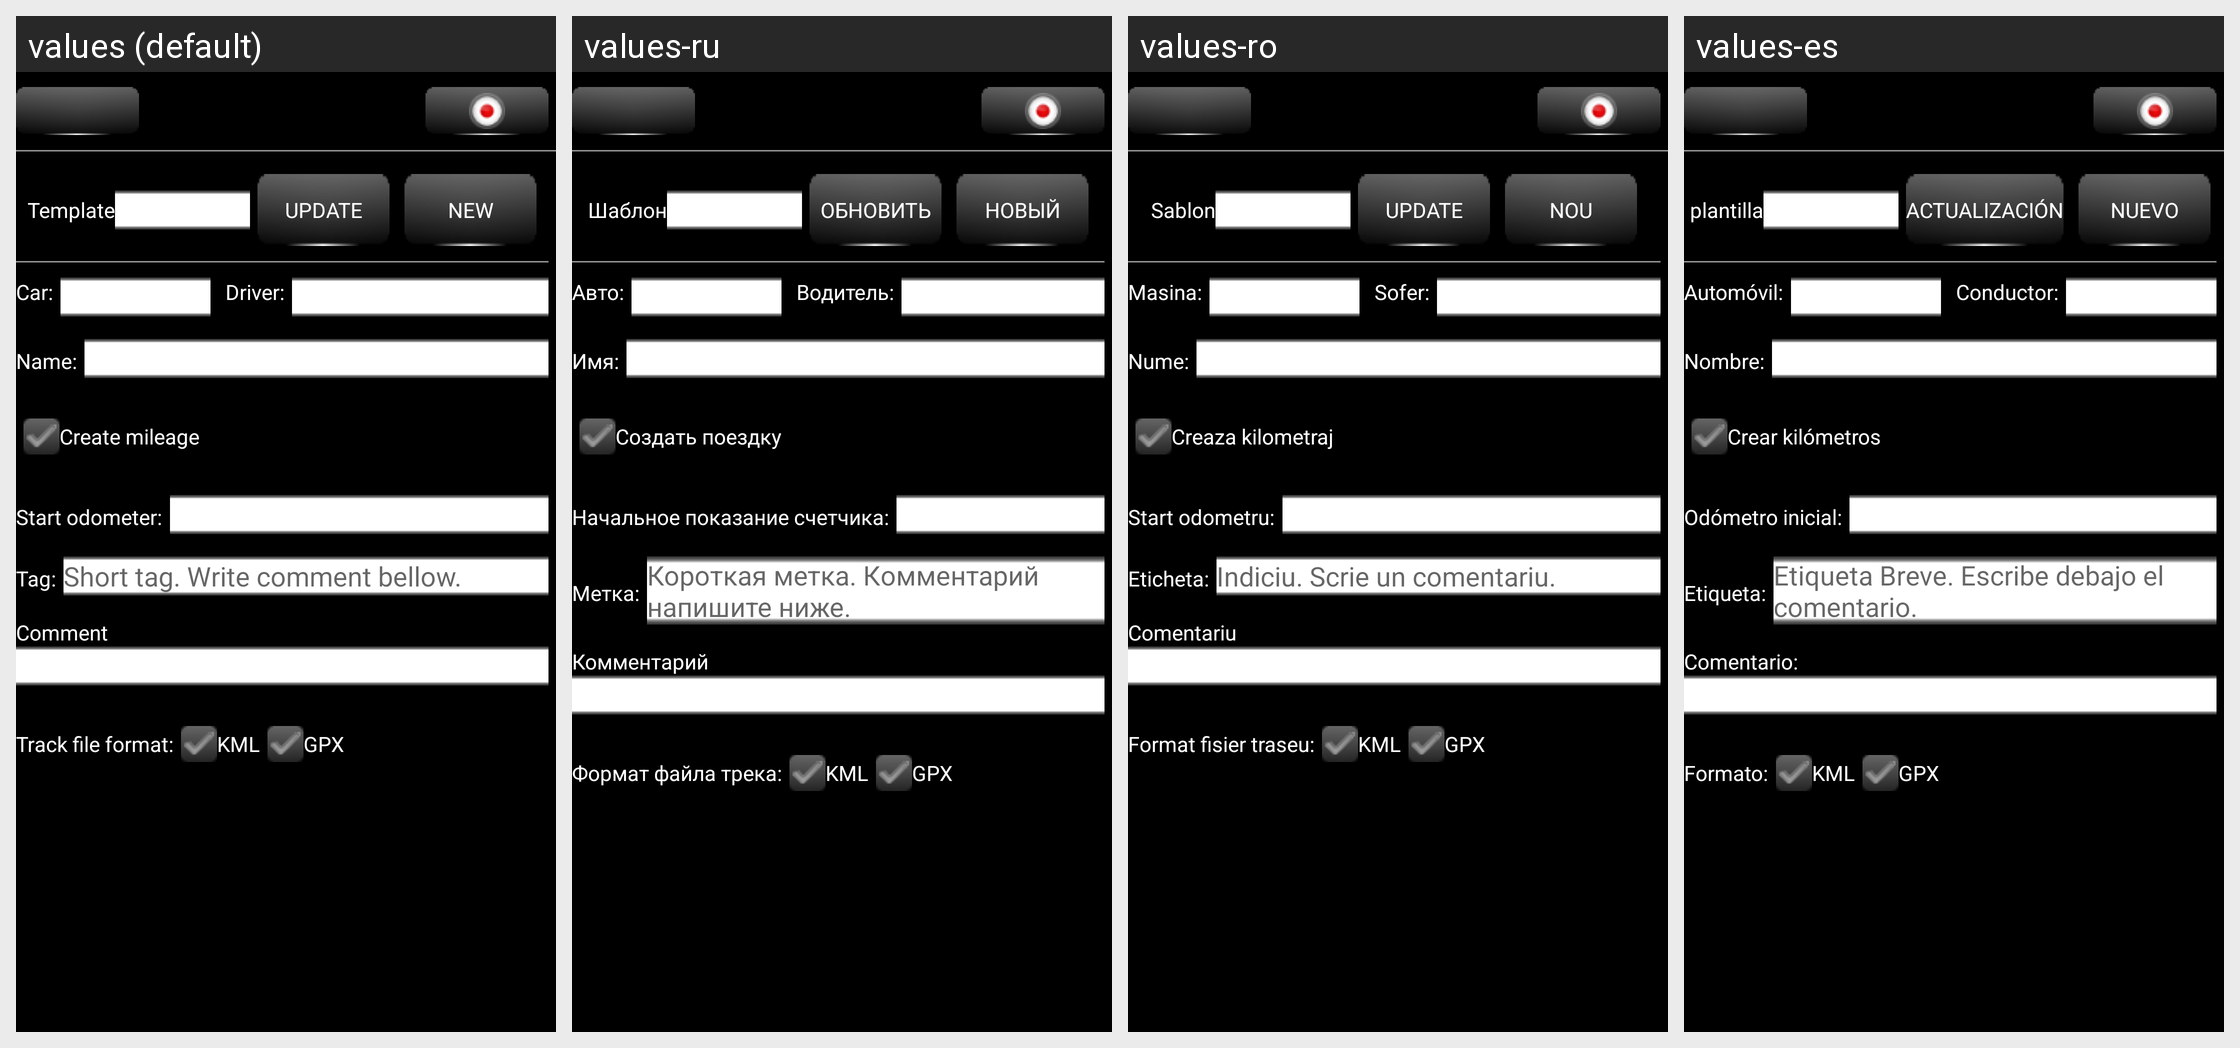

The Android screen above is rendered under several locales of the same app. Produce the string resources it draws, with the default and per-locale values.
Android screen res/layout/gpstrack_controller_activity.xml rendered under 4 locales, left to right: values (default), values-ru, values-ro, values-es. Device: Nexus 5 (rendered at 1080×1920; each locale shown at half size, 540×960, under a caption strip naming it); theme AppTheme.
Other locales in the repository, not shown: values-de, values-hu, values-zh-rCN, values-zh-rTW.
Strings drawn on this screen, with the default value and each locale's value (text and hints the layout hard-codes, and strings that could not be matched under every locale, appear in the picture but are not listed):

AddOn_DataTemplate_ApplyTemplateLbl
  values: Template
  values-ru: Шаблон
  values-ro: Sablon
  values-es: plantilla

GEN_Update
  values: Update
  values-ru: Обновить
  values-ro: Update
  values-es: Actualización

GEN_New
  values: New
  values-ru: Новый
  values-ro: Nou
  values-es: Nuevo

GEN_CarLabel
  values: Car:
  values-ru: Авто:
  values-ro: Masina:
  values-es: Automóvil:

GEN_DriverLabel
  values: Driver:
  values-ru: Водитель:
  values-ro: Sofer:
  values-es: Conductor:

GEN_NameLabel
  values: Name:
  values-ru: Имя:
  values-ro: Nume:
  values-es: Nombre:

GPSTrackControllerActivity_CreateMileageLabel
  values: Create mileage
  values-ru: Создать поездку
  values-ro: Creaza kilometraj
  values-es: Crear kilómetros

GPSTrackControllerActivity_IndexLabel
  values: Start odometer:
  values-ru: Начальное показание счетчика:
  values-ro: Start odometru:
  values-es: Odómetro inicial:

GEN_Tag
  values: Tag:
  values-ru: Метка:
  values-ro: Eticheta:
  values-es: Etiqueta:

GEN_TagHint
  values: Short tag. Write comment bellow.
  values-ru: Короткая метка. Комментарий напишите ниже.
  values-ro: Indiciu. Scrie un comentariu.
  values-es: Etiqueta Breve. Escribe debajo el comentario.

GEN_UserCommentLabel
  values: Comment
  values-ru: Комментарий
  values-ro: Comentariu
  values-es: Comentario:

GPSTrackControllerActivity_FileFormatLabel
  values: Track file format:
  values-ru: Формат файла трека:
  values-ro: Format fisier traseu:
  values-es: Formato:

PREFGPSTrack_KMLFileFormatTitle
  values: KML
  values-ru: KML
  values-ro: KML
  values-es: KML

PREFGPSTrack_GPXFileFormatTitle
  values: GPX
  values-ru: GPX
  values-ro: GPX
  values-es: GPX
